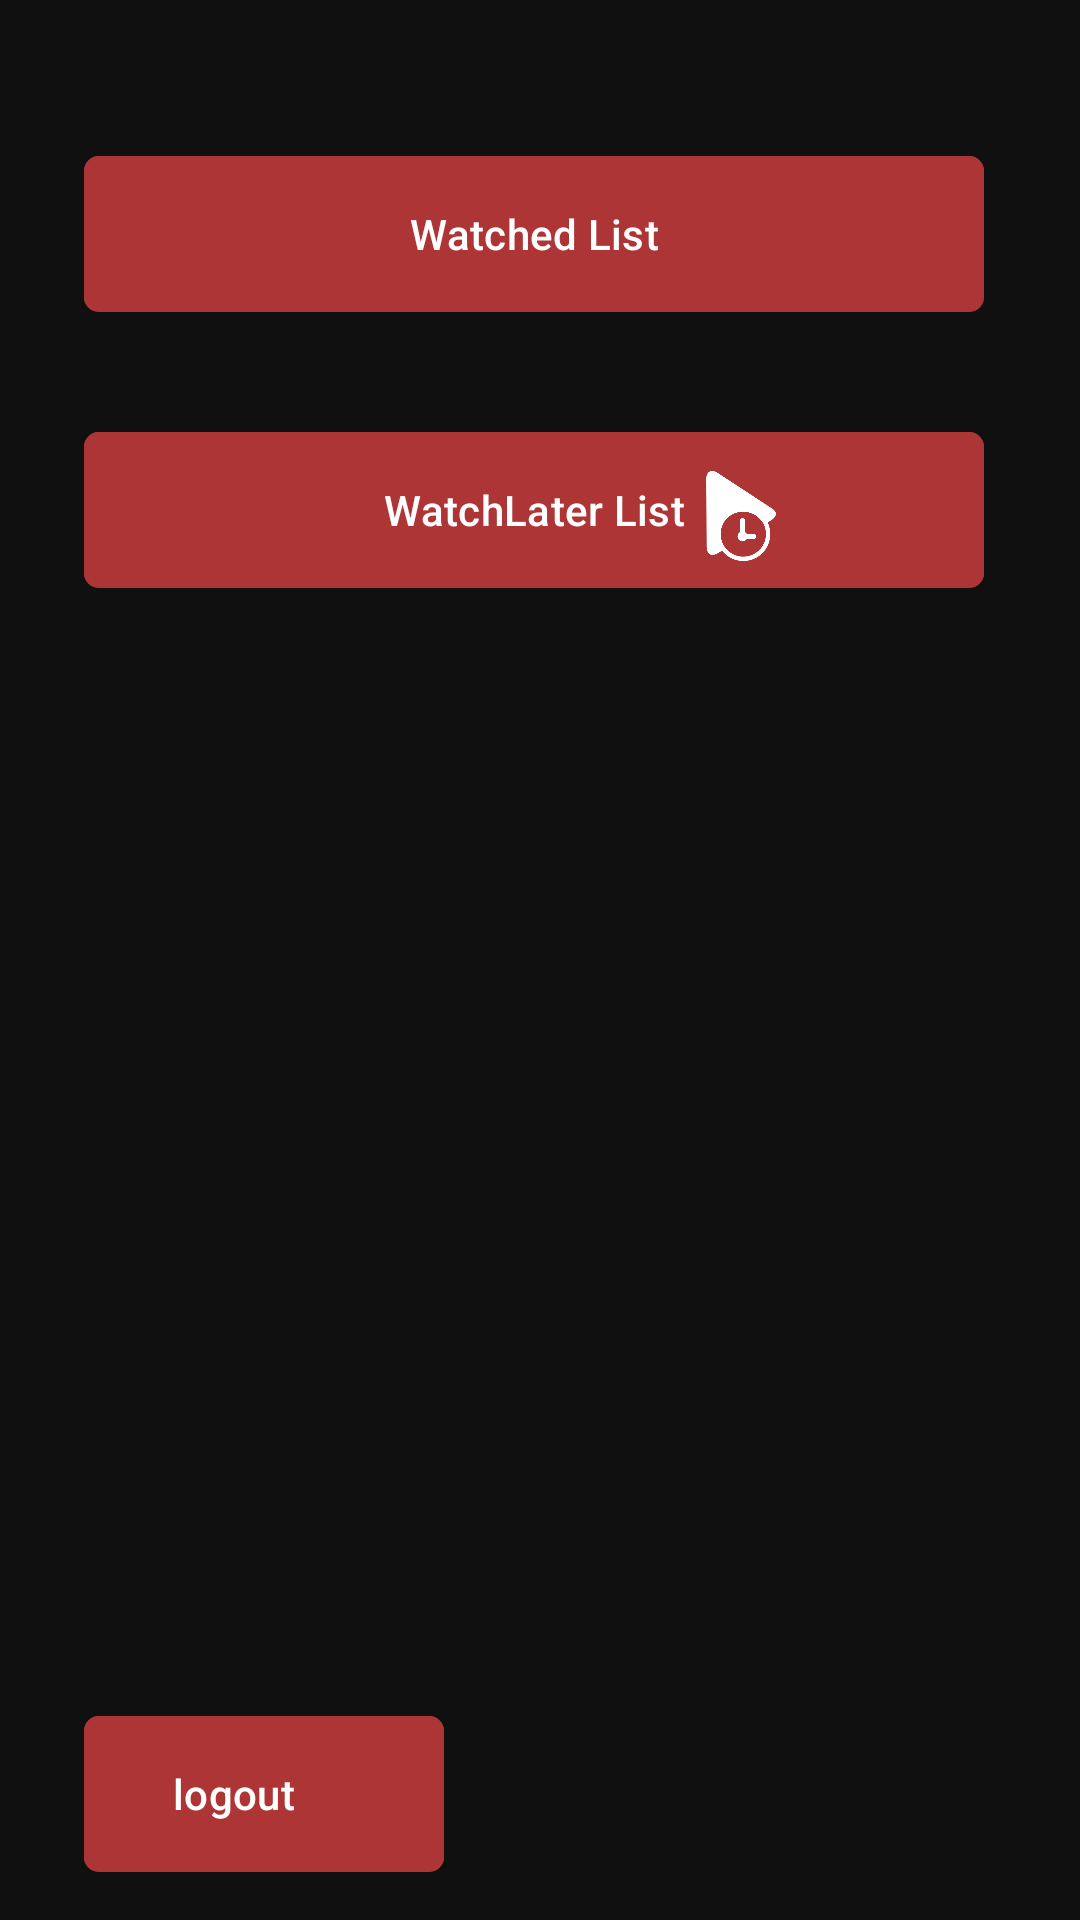

This screen was rendered from an Android layout file. Write that file and the resources it references.
<!-- AndroidManifest.xml: application theme Theme.Bingebook -->
<!-- res/layout/fragment_watchbucket.xml -->
<?xml version="1.0" encoding="utf-8"?>
<androidx.constraintlayout.widget.ConstraintLayout xmlns:android="http://schemas.android.com/apk/res/android"
    xmlns:app="http://schemas.android.com/apk/res-auto"
    xmlns:tools="http://schemas.android.com/tools"
    android:layout_width="match_parent"
    android:layout_height="match_parent"
    android:background="#101010"
    tools:context=".watchbucket">

    <com.google.android.material.button.MaterialButton
        android:id="@+id/watchedbtn"
        app:cornerRadius="5dp"
        android:backgroundTint="#AE3535"
        android:layout_width="300dp"
        android:textColor="@color/white"
        android:text="Watched List"
        android:layout_height="60dp"
        android:layout_marginStart="28dp"
        android:layout_marginTop="48dp"
        app:layout_constraintStart_toStartOf="parent"
        app:layout_constraintTop_toTopOf="parent" />

    <com.google.android.material.button.MaterialButton
        android:id="@+id/watchlaterbtn"
        app:cornerRadius="5dp"
        android:backgroundTint="#AE3535"
        android:layout_width="300dp"
        android:layout_height="60dp"
        android:layout_marginStart="28dp"
        android:layout_marginTop="140dp"
android:textColor="@color/white"
        android:text="WatchLater List"
        app:layout_constraintStart_toStartOf="parent"
        app:layout_constraintTop_toTopOf="parent" />

    <ImageView
        android:layout_width="30dp"
        android:layout_height="30dp"
        android:layout_marginTop="44dp"
        android:src="@drawable/watchlater"
        app:layout_constraintBottom_toBottomOf="@+id/watchlaterbtn"
        app:layout_constraintEnd_toEndOf="parent"
        app:layout_constraintHorizontal_bias="0.703"
        app:layout_constraintStart_toStartOf="parent"
        app:layout_constraintTop_toBottomOf="@+id/watchedbtn"
        app:layout_constraintVertical_bias="0.277" />

    <ImageView
        android:id="@+id/imageView2"
        android:layout_width="30dp"
        android:layout_height="30dp"
        android:src="@drawable/watched"
        app:layout_constraintBottom_toBottomOf="@+id/watchedbtn"
        app:layout_constraintEnd_toEndOf="parent"
        app:layout_constraintHorizontal_bias="0.703"
        app:layout_constraintStart_toStartOf="parent"
        app:layout_constraintTop_toTopOf="parent"
        app:layout_constraintVertical_bias="0.82" />

    <com.google.android.material.button.MaterialButton
        android:id="@+id/materialButton"
        android:layout_width="120dp"
        android:layout_height="60dp"
        android:layout_marginStart="28dp"
        android:layout_marginTop="568dp"
        android:backgroundTint="#AE3535"
        android:text="logout      "
        android:textColor="@color/white"
        app:cornerRadius="5dp"
        app:layout_constraintStart_toStartOf="parent"
        app:layout_constraintTop_toTopOf="parent" />

    <ImageView
        android:layout_width="20dp"
        android:layout_height="20dp"
        android:src="@drawable/logouticon"
        app:layout_constraintBottom_toBottomOf="@+id/materialButton"
        app:layout_constraintEnd_toEndOf="parent"
        app:layout_constraintHorizontal_bias="0.306"
        app:layout_constraintStart_toStartOf="parent"
        app:layout_constraintTop_toTopOf="@+id/materialButton"
        app:layout_constraintVertical_bias="0.525" />


</androidx.constraintlayout.widget.ConstraintLayout>
<!-- resources referenced by this layout -->
<resources>
  <!-- drawable watchlater: png bitmap (drawable, 11930 bytes) -->
  <style name="Theme.Bingebook" parent="Base.Theme.Bingebook" />
  <style name="Base.Theme.Bingebook" parent="Theme.Material3.DayNight.NoActionBar">
          
          
      </style>
  <!-- not gathered from this repository: default colours our renderer supplied (Android Studio template values) -->
  <color name="white">#FFFFFFFF</color>
</resources>
